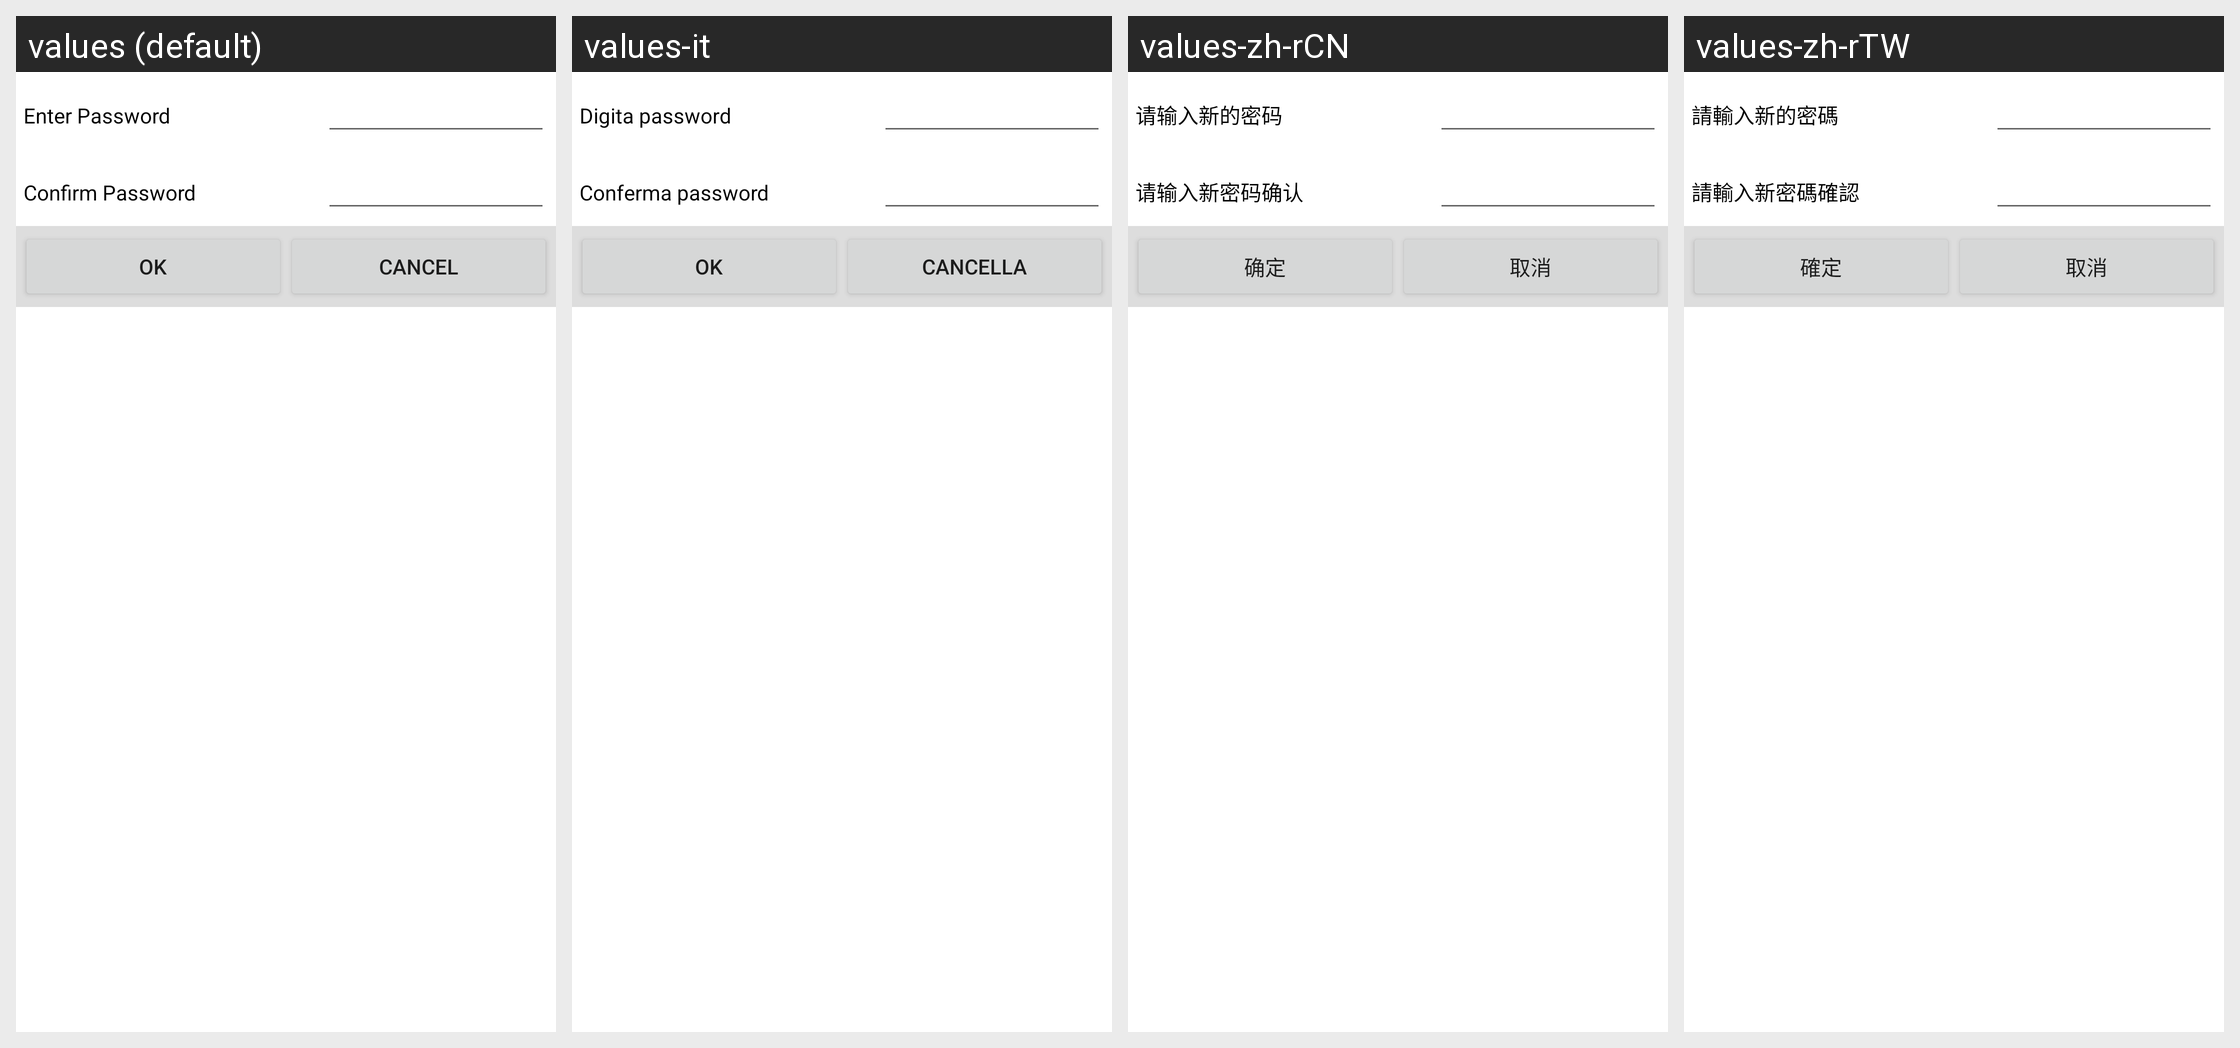

The same Android screen rendered under several of its app's locales, left to right. List the strings drawn on it with the default value and each locale's translation.
Android screen res/layout/modify_security_code.xml rendered under 4 locales, left to right: values (default), values-it, values-zh-rCN, values-zh-rTW. Device: Nexus 5 (rendered at 1080×1920; each locale shown at half size, 540×960, under a caption strip naming it); theme Theme.MaterialComponents.DayNight.NoActionBar.
Other locales in the repository, not shown: values-es, values-fr, values-ja, values-zh-rHK.
Strings drawn on this screen, with the default value and each locale's value (text and hints the layout hard-codes, and strings that could not be matched under every locale, appear in the picture but are not listed):

page10_txtNewPassword
  values: Enter Password
  values-it: Digita password
  values-zh-rCN: 请输入新的密码
  values-zh-rTW: 請輸入新的密碼

page10_page19_txtConfirmPassword
  values: Confirm Password
  values-it: Conferma password
  values-zh-rCN: 请输入新密码确认
  values-zh-rTW: 請輸入新密碼確認

ok
  values: Ok
  values-it: Ok
  values-zh-rCN: 确定
  values-zh-rTW: 確定

page10_cancel_btn
  values: Cancel
  values-it: Cancella
  values-zh-rCN: 取消
  values-zh-rTW: 取消
